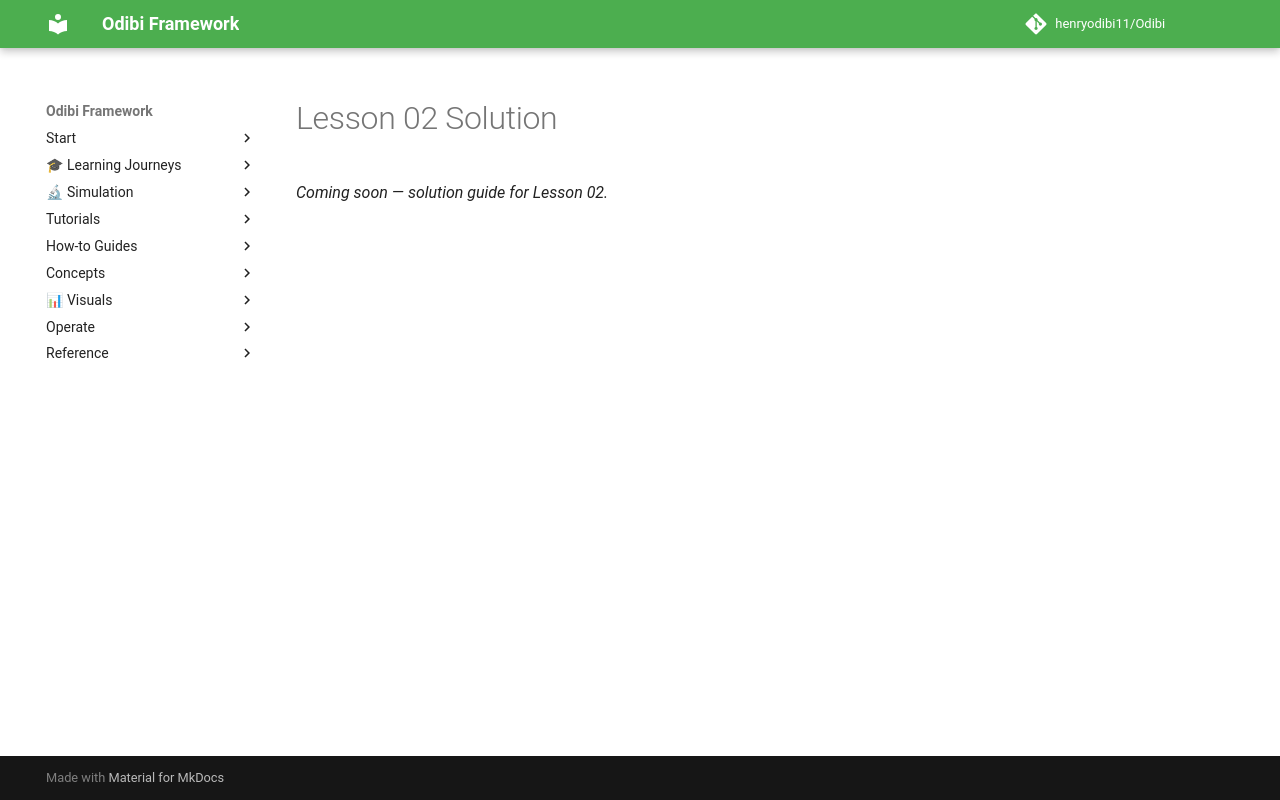

repository: henryodibi11/Odibi · page: learning/cheme_data_course/solutions/L02/index.html · generator: mkdocs

# Lesson 02 Solution

*Coming soon — solution guide for Lesson 02.*
